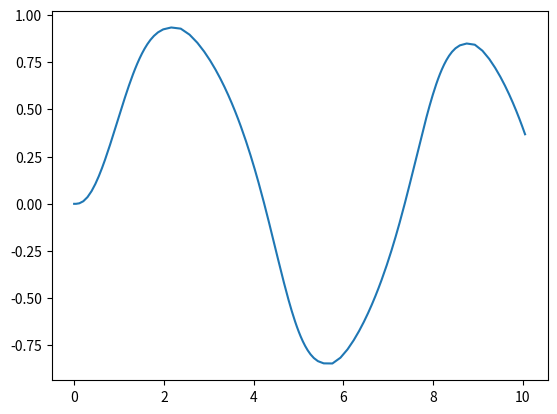

Write the Python code that produced this figure.
import numpy as np
import math as mt
import cmath as cmt
import matplotlib.pyplot as mp

# Éste algoritmo implementa el método de R-K-Fehlberg con paso adaptado

# 1 Definimos las funciones f(x,t) (dx/dt = f(x,t)) y R_K_F que introduce el 
#   método de R-K-Fehlberg para unos valores dados x,t y h

def f(x,t):
    
    f = -x**3+mt.sin(t)
    
    return f

def R_K_F(x,t,h):
    
    k1 = h*f(x,t)
    
    k2 = h*f(x+(1/4)*k1,t+(1/4)*h)
    
    k3 = h*f(x+(3/32)*k1+(9/32)*k2,t+(3/8)*h)
    
    k4 = h*f(x+(1932/2197)*k1-(7200/2197)*k2+(7296/2197)*k3,t+(12/13)*h)
    
    k5 = h*f(x+(439/216)*k1-8*k2+(3680/513)*k3-(845/4104)*k4,t+h)
    
    k6 = h*f(x-(8/27)*k1+2*k2-(3544/2565)*k3+(1859/4104)*k4-(11/40)*k5,t+(1/2)*h)
    
    x = x+(16/135)*k1+(6656/12825)*k3+(28561/56430)*k4-(9/50)*k5+(2/55)*k6
    
    E = (1/360)*k1-(128/4275)*k3-(2197/75240)*k4+(9/50)*k5+(2/55)*k6
    
    return x,abs(E)

# 2 Definimos los el intervalo de integración y el paso h inicial

a = 0

b = 10

N = 1000

h = (b-a)/N

# 3 Definimos la precisión por paso y las listas en las que almacenaremos los
#   valores de x y de t (en Suma_t vamos anotando la posición temporal en la
#   que nos encontramos dado que h va variando)

Delta = 1e-2

t = []

x = []

x0 = 0

t0 = a

Suma_t = t0

x.append(x0)

t.append(t0)

# 4 Introducimos el método del paso adaptado para el método R-K_F

while Suma_t <= b:
    
    xt,E = R_K_F(x0,t0,h)
    
    if E < Delta:
        
        s = (Delta/(2*E))**(1/4)
        
        h = s*h
    
    while E > Delta:
        
        s = (Delta/(2*E))**(1/4)
        
        h = s*h
        
        xt,E = R_K_F(x0,t0,h)
    
    x.append(xt)
    
    Suma_t = Suma_t+h
        
    t.append(Suma_t)
    
    x0 = xt
    
    t0 = Suma_t

# 5 Representamos la solución

mp.plot(t,x)

mp.show()

